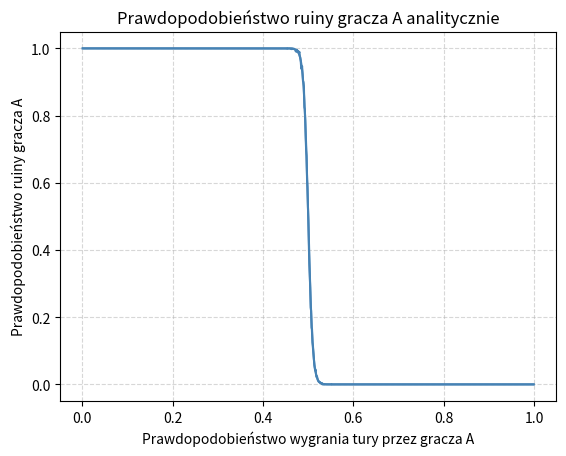

Python code for this plot:
import random
import matplotlib.pyplot as plt

def plot_graph(graph):
    x = [point[0] for point in graph]
    y = [point[1] for point in graph]

    plt.bar(x, y, width=0.015, color='steelblue', edgecolor='black')

    plt.xlabel('Prawdopodobieństwo wygrania tury przez gracza A')
    plt.ylabel('Prawdopodobieństwo ruiny gracza A')
    plt.title('Prawdopodobieństwo ruiny gracza A')

    plt.grid(True, linestyle='--', alpha=0.5)
    plt.show()

def plot_graph_line(graph, text):
    x = [point[0] for point in graph]
    y = [point[1] for point in graph]

    plt.plot(x, y, linestyle='-', color='steelblue')

    plt.xlabel('Prawdopodobieństwo wygrania tury przez gracza A')
    plt.ylabel('Prawdopodobieństwo ruiny gracza A')
    plt.title('Prawdopodobieństwo ruiny gracza A ' + text)

    plt.grid(True, linestyle='--', alpha=0.5)
    plt.show()

def r_i(p, q, i, M):
    return ((q/p)**i - (q/p)**M) / (1 - (q/p)**M)

def game_a(a: int, b: int, p_a: float):
    if not 0.0 <= p_a <= 1.0:
        raise ValueError("Prawdopodobieństwo musi być w zakresie od 0 do 1.")

    while a != 0 and b != 0:
        value = random.random()
        if value < p_a:
            a += 1
            b -= 1
        else:
            a -= 1
            b += 1

    if a == 0:
        return "A"
    if b == 0:
        return "B"

    return "NaN"

NUMBER_OF_GAMES = 1000
SAMPLES = 1000
graph = []
graph_a = []

if __name__ == "__main__":
    for k in range(1, SAMPLES + 1):
        x = 10 * k / (SAMPLES + 1)
        p_a = x / 10.0

        ruined_a = 0
        for _ in range(NUMBER_OF_GAMES):
            if game_a(50, 50, p_a) == "A":
                ruined_a += 1

        p_ra = ruined_a / NUMBER_OF_GAMES
        graph.append((p_a, p_ra))

    for pair in graph:
        graph_a.append((pair[0], r_i(pair[0], 1 - pair[0], 50, 100)))
    plot_graph_line(graph, "symulacja")
    plot_graph_line(graph_a, "analitycznie")



